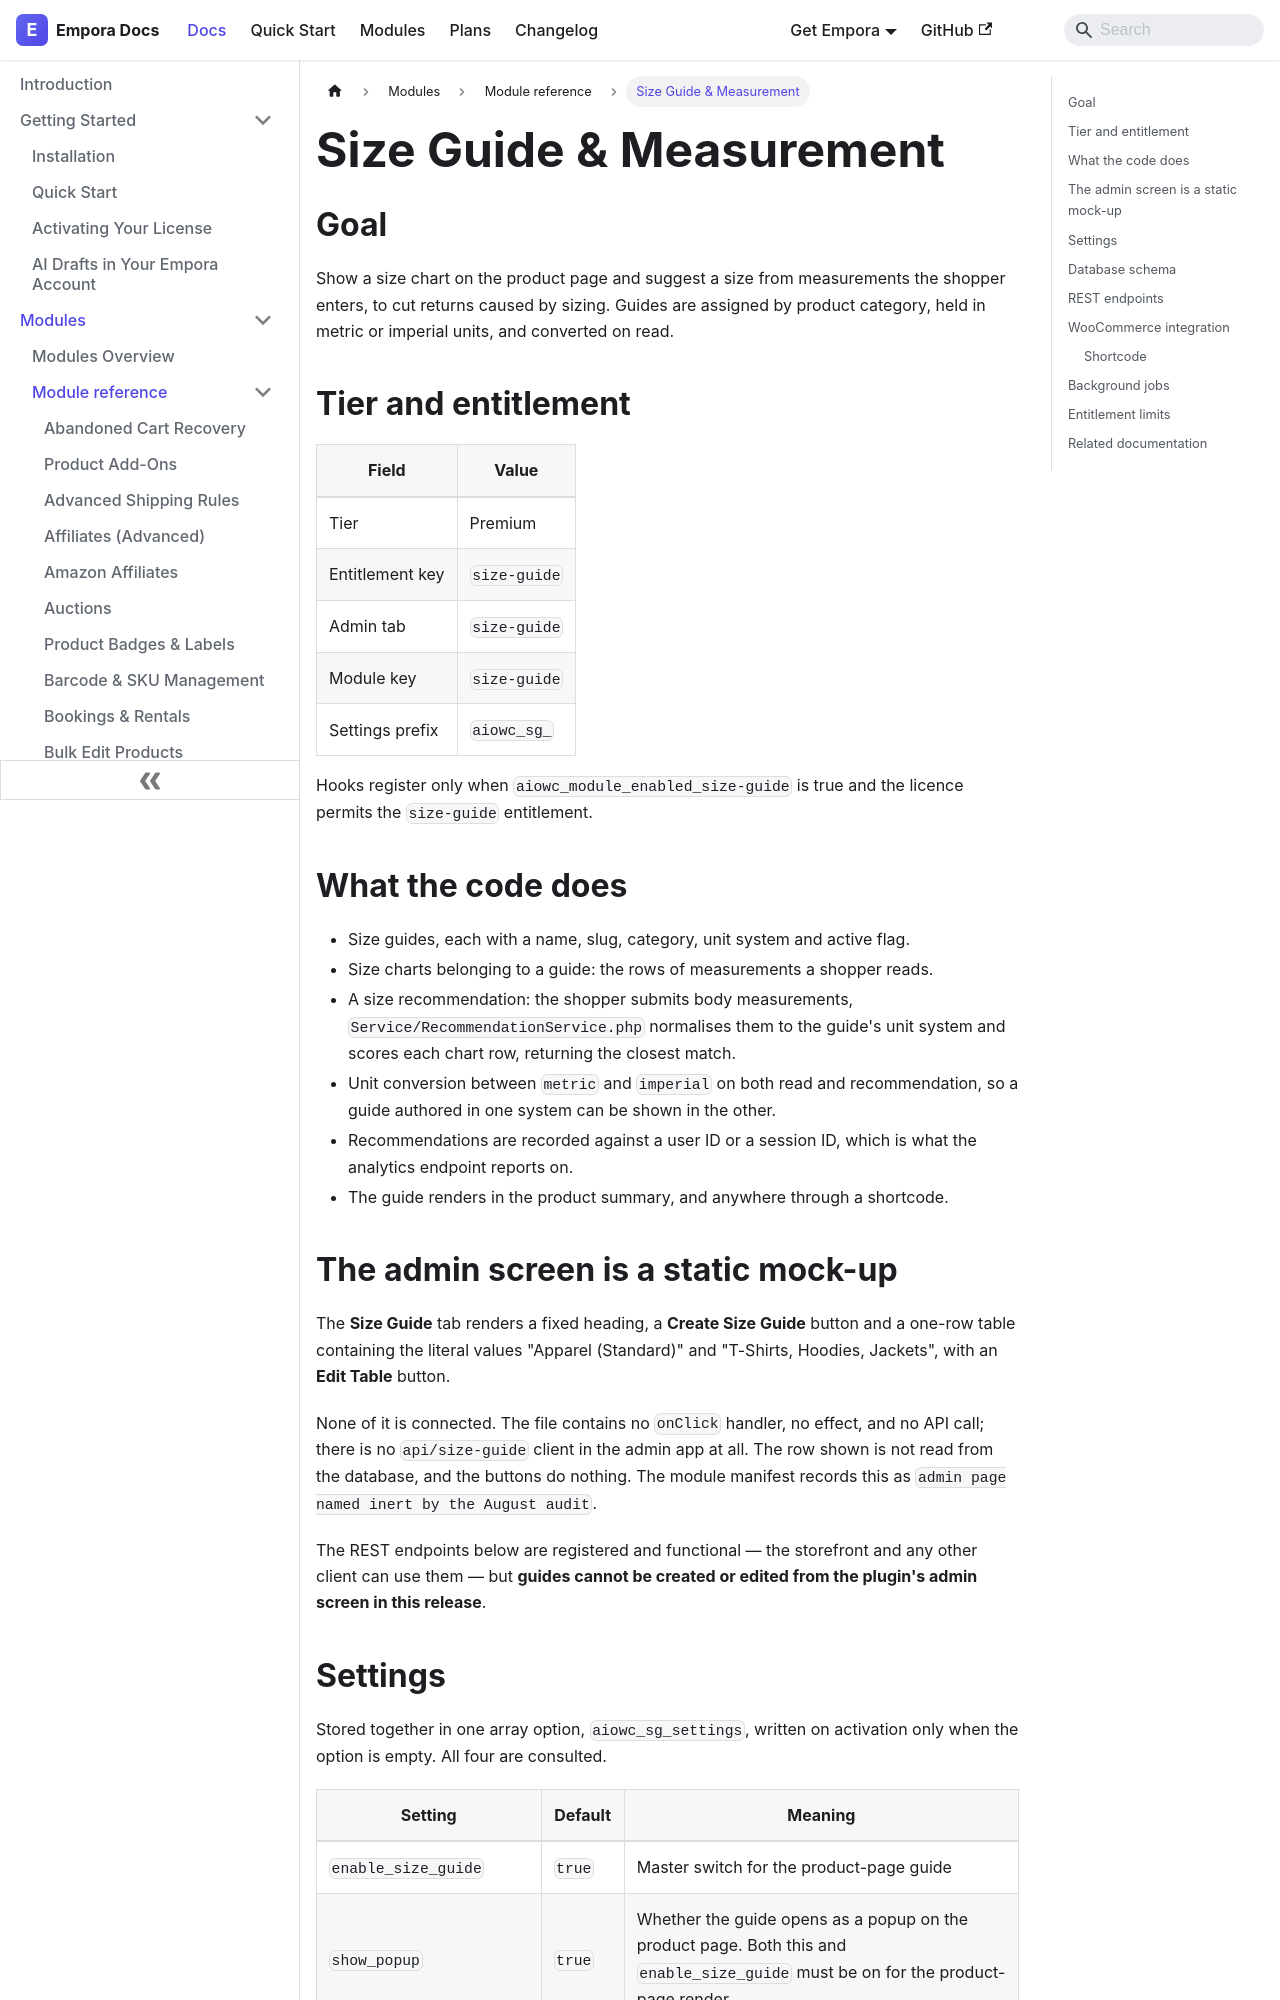

repository: aoneahsan/empora-for-woocommerce-docs · page: modules/reference/size-guide.html · generator: docusaurus

---
id: size-guide
title: "Size Guide & Measurement"
description: "Show a size chart on the product page and suggest a size from the measurements a shopper enters, to cut returns caused by sizing."
keywords:
  - woocommerce size guide
  - size chart
  - fit recommendation
  - reduce returns
format: md
---
## Goal

Show a size chart on the product page and suggest a size from measurements the shopper enters, to cut
returns caused by sizing. Guides are assigned by product category, held in metric or imperial units, and
converted on read.

## Tier and entitlement

| Field           | Value        |
| --------------- | ------------ |
| Tier            | Premium      |
| Entitlement key | `size-guide` |
| Admin tab       | `size-guide` |
| Module key      | `size-guide` |
| Settings prefix | `aiowc_sg_`  |

Hooks register only when `aiowc_module_enabled_size-guide` is true and the licence permits the
`size-guide` entitlement.

## What the code does

- Size guides, each with a name, slug, category, unit system and active flag.
- Size charts belonging to a guide: the rows of measurements a shopper reads.
- A size recommendation: the shopper submits body measurements, `Service/RecommendationService.php`
  normalises them to the guide's unit system and scores each chart row, returning the closest match.
- Unit conversion between `metric` and `imperial` on both read and recommendation, so a guide authored in
  one system can be shown in the other.
- Recommendations are recorded against a user ID or a session ID, which is what the analytics endpoint
  reports on.
- The guide renders in the product summary, and anywhere through a shortcode.

## The admin screen is a static mock-up

The **Size Guide** tab renders a fixed heading, a **Create Size Guide**
button and a one-row table containing the literal values "Apparel (Standard)" and
"T-Shirts, Hoodies, Jackets", with an **Edit Table** button.

None of it is connected. The file contains no `onClick` handler, no effect, and no API call; there is no
`api/size-guide` client in the admin app at all. The row shown is not read from the database, and the
buttons do nothing. The module manifest records this as `admin page named inert by the August audit`.

The REST endpoints below are registered and functional — the storefront and any other client can use
them — but **guides cannot be created or edited from the plugin's admin screen in this release**.
